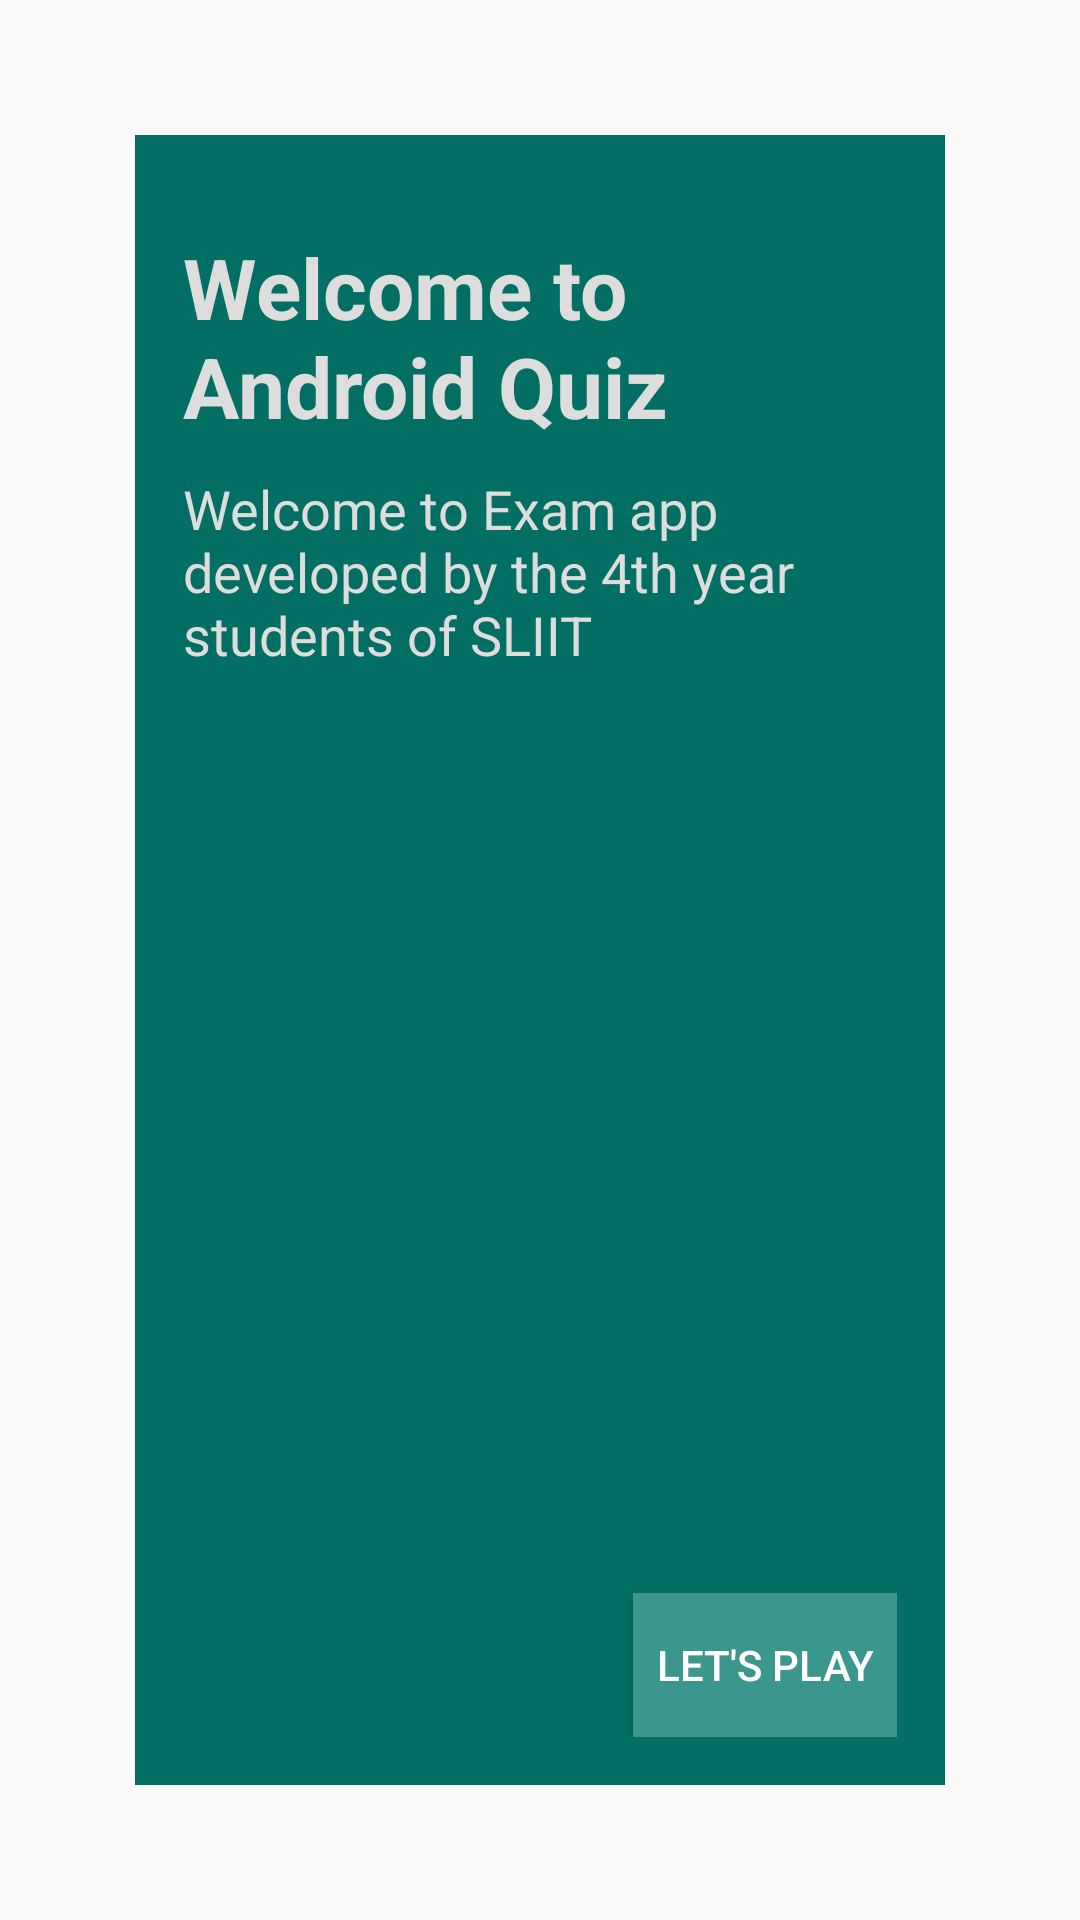

This screen was rendered from an Android layout file. Write that file and the resources it references.
<!-- AndroidManifest.xml: application theme AppTheme -->
<!-- res/layout/activity_welcome.xml -->
<?xml version="1.0" encoding="utf-8"?>
<android.support.constraint.ConstraintLayout
    xmlns:android="http://schemas.android.com/apk/res/android" android:layout_width="match_parent"
    android:layout_height="match_parent">

    <RelativeLayout
        android:id="@+id/welcome_message_layout"
        android:layout_width="fill_parent"
        android:layout_height="fill_parent"
        android:background="#036e64"
        android:layout_margin="45dp"
        android:padding="16dp"  >


        <TextView
            android:id="@+id/welcome_title"
            android:layout_width="wrap_content"
            android:layout_height="wrap_content"
            android:layout_marginBottom="10dp"
            android:layout_marginTop="16dp"
            android:text="Welcome to Android Quiz"
            android:textColor="#ddd"
            android:textSize="28sp"
            android:textStyle="bold" />

        <TextView
            android:id="@+id/welcome_messgae"
            android:layout_width="wrap_content"
            android:layout_height="wrap_content"
            android:layout_below="@+id/welcome_title"
            android:text="Welcome to Exam app developed by the 4th year students of SLIIT"
            android:textColor="#ddd"
            android:textSize="18sp" />

        <Button
            android:id="@+id/goToLogin"
            android:layout_width="wrap_content"
            android:layout_height="wrap_content"
            android:layout_alignParentBottom="true"
            android:layout_alignParentRight="true"
            android:layout_gravity="bottom"
            android:background="#3b978d"
            android:text="Let's Play"
            android:textColor="#fff" />
    </RelativeLayout>

    <LinearLayout
        android:id="@+id/app_content_layout"
        android:layout_width="fill_parent"
        android:layout_height="fill_parent"
        android:orientation="vertical"
        android:padding="20dp"
        android:visibility="invisible">

        <TextView
            android:layout_width="wrap_content"
            android:layout_height="wrap_content"
            android:text="Welcome Message For Android Application with Source Code. Welcome Message For Android Application with Source Code"
            android:textColor="#fff"
            android:textSize="25sp" />

        <TextView
            android:layout_width="wrap_content"
            android:layout_height="wrap_content"
            android:layout_marginTop="20dp"
            android:textSize="30sp" ></TextView>

    </LinearLayout>

</android.support.constraint.ConstraintLayout>
<!-- resources referenced by this layout -->
<resources>
  <style name="AppTheme" parent="Theme.AppCompat.Light.DarkActionBar">
          
          <item name="colorPrimary">#036e64</item>
          <item name="colorPrimaryDark">@color/colorPrimaryDark</item>
          <item name="colorAccent">#000000</item>
      </style>
  <color name="colorPrimaryDark">#303F9F</color>
</resources>
